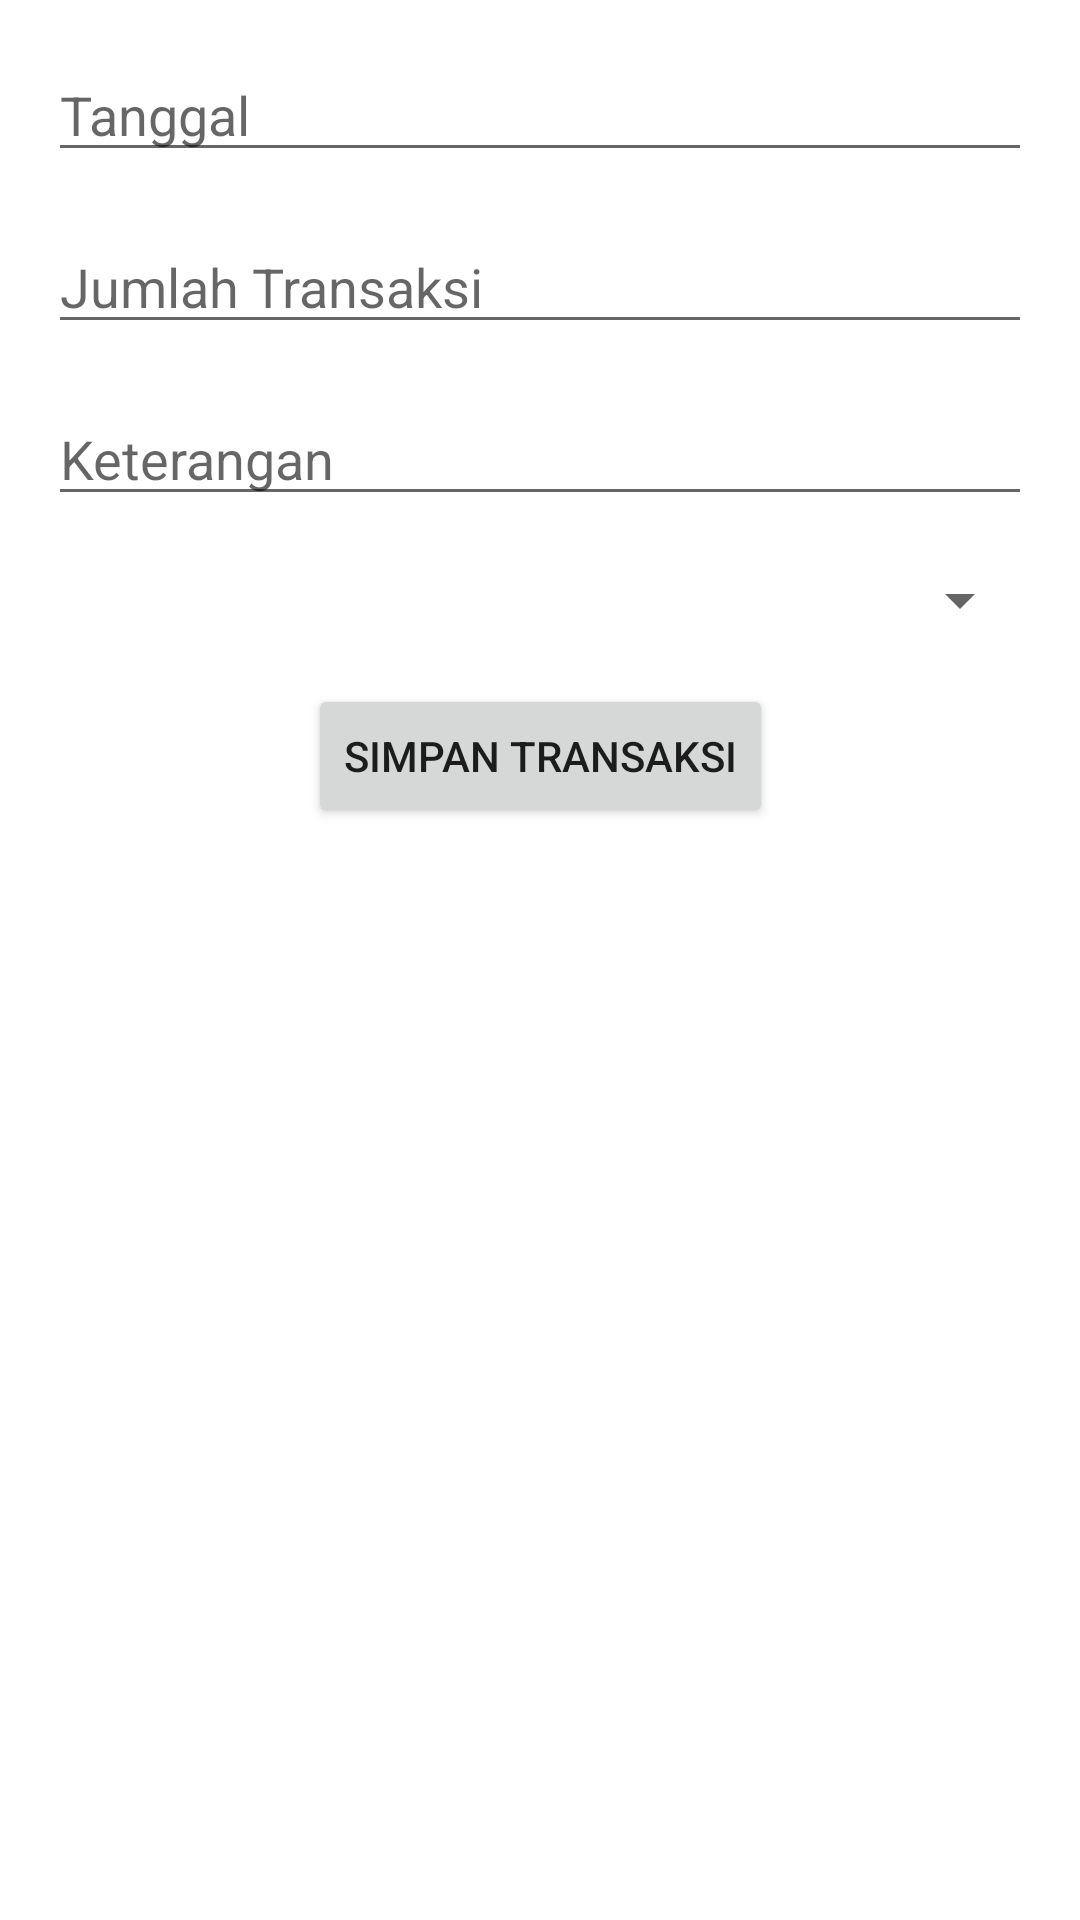

This screen was rendered from an Android layout file. Write that file and the resources it references.
<!-- AndroidManifest.xml: application theme Theme.KuisPencatatanKeuangan -->
<!-- res/layout/activity_tambah_transaksi.xml -->
<?xml version="1.0" encoding="utf-8"?>
<androidx.constraintlayout.widget.ConstraintLayout
    xmlns:android="http://schemas.android.com/apk/res/android"
    xmlns:app="http://schemas.android.com/apk/res-auto"
    xmlns:tools="http://schemas.android.com/tools"
    android:layout_width="match_parent"
    android:layout_height="match_parent"
    tools:context=".TambahTransaksiActivity">

    <EditText
        android:id="@+id/et_tanggal"
        android:layout_width="0dp"
        android:layout_height="wrap_content"
        android:hint="Tanggal"
        android:inputType="date"
        app:layout_constraintTop_toTopOf="parent"
        app:layout_constraintLeft_toLeftOf="parent"
        app:layout_constraintRight_toRightOf="parent"
        android:layout_margin="16dp" />

    <EditText
        android:id="@+id/et_jumlah"
        android:layout_width="0dp"
        android:layout_height="wrap_content"
        android:hint="Jumlah Transaksi"
        android:inputType="number"
        app:layout_constraintTop_toBottomOf="@+id/et_tanggal"
        app:layout_constraintLeft_toLeftOf="parent"
        app:layout_constraintRight_toRightOf="parent"
        android:layout_marginTop="16dp"
        android:layout_marginLeft="16dp"
        android:layout_marginRight="16dp" />

    <EditText
        android:id="@+id/et_keterangan"
        android:layout_width="0dp"
        android:layout_height="wrap_content"
        android:hint="Keterangan"
        android:inputType="text"
        app:layout_constraintTop_toBottomOf="@+id/et_jumlah"
        app:layout_constraintLeft_toLeftOf="parent"
        app:layout_constraintRight_toRightOf="parent"
        android:layout_marginTop="16dp"
        android:layout_marginLeft="16dp"
        android:layout_marginRight="16dp" />

    <Spinner
        android:id="@+id/spinner_kategori"
        android:layout_width="0dp"
        android:layout_height="wrap_content"
        app:layout_constraintTop_toBottomOf="@+id/et_keterangan"
        app:layout_constraintLeft_toLeftOf="parent"
        app:layout_constraintRight_toRightOf="parent"
        android:layout_marginTop="16dp"
        android:layout_marginLeft="16dp"
        android:layout_marginRight="16dp" />

    <Button
        android:id="@+id/btn_simpan"
        android:layout_width="wrap_content"
        android:layout_height="wrap_content"
        android:text="Simpan Transaksi"
        app:layout_constraintTop_toBottomOf="@+id/spinner_kategori"
        app:layout_constraintLeft_toLeftOf="parent"
        app:layout_constraintRight_toRightOf="parent"
        android:layout_marginTop="16dp"
        android:layout_marginBottom="16dp" />

</androidx.constraintlayout.widget.ConstraintLayout>
<!-- resources referenced by this layout -->
<resources>
  <style name="Theme.KuisPencatatanKeuangan" parent="Theme.MaterialComponents.DayNight.DarkActionBar">
          
          <item name="colorPrimary">@color/purple_500</item>
          <item name="colorPrimaryVariant">@color/purple_700</item>
          <item name="colorOnPrimary">@color/white</item>
          
          <item name="colorSecondary">@color/teal_200</item>
          <item name="colorSecondaryVariant">@color/teal_700</item>
          <item name="colorOnSecondary">@color/black</item>
          
          <item name="android:statusBarColor">?attr/colorPrimaryVariant</item>
          
      </style>
  <!-- not gathered from this repository: default colours our renderer supplied (Android Studio template values) -->
  <color name="purple_500">#FF6200EE</color>
  <color name="purple_700">#FF3700B3</color>
  <color name="teal_200">#FF03DAC5</color>
  <color name="teal_700">#FF018786</color>
  <color name="black">#FF000000</color>
  <color name="white">#FFFFFFFF</color>
</resources>
